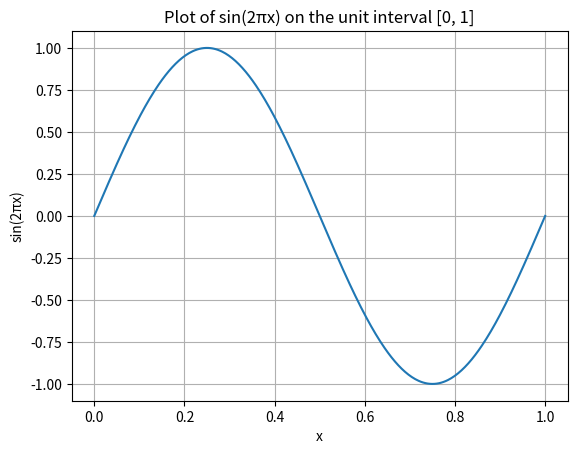

This figure's Python source:
import numpy as np

import matplotlib.pyplot as plt

# Define the x values
x = np.linspace(0, 1, 400)

# Define the y values as sin(2 * pi * x)
y = np.sin(2 * np.pi * x)

# Create the plot
plt.plot(x, y)

# Add title and labels
plt.title('Plot of sin(2πx) on the unit interval [0, 1]')
plt.xlabel('x')
plt.ylabel('sin(2πx)')

# Show the plot
plt.grid(True)
plt.show()